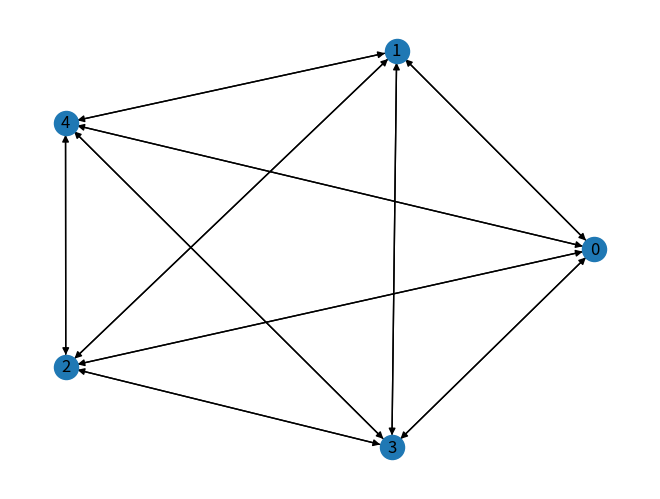

Python code for this plot:
import numpy as np
import networkx as nx
import matplotlib.pyplot as plt


graph = {'0': ['1', '2', '3', '4'], '1': ['0', '2', '3', '4'], '2': ['0', '1', '3', '4'],
         '3': ['0', '1', '2', '4'], '4': ['0', '1', '2', '3']}
G = nx.DiGraph(graph)
nx.draw(G, with_labels=True)
plt.show()
